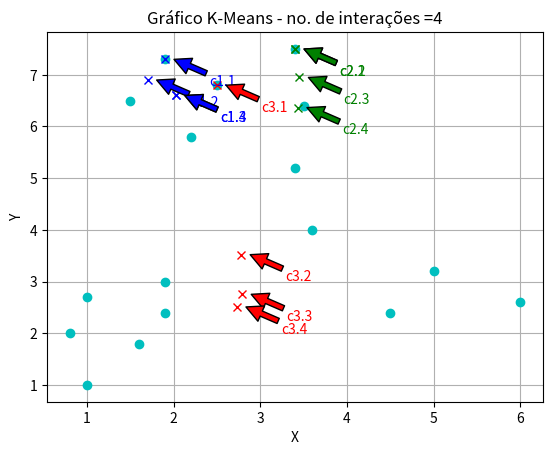
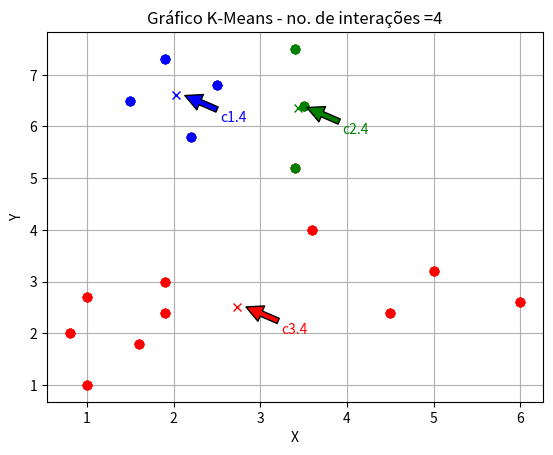

The matplotlib source for these figures, in order:
def Kmeans():
    #Definição de valores iniciais e tamanho das matrizes
    x = [1.9,3.4,2.5,1.5,3.5,2.2,3.4,3.6,5,4.5,6,1.9,1,1.9,0.8,1.6,1]
    y = [7.3,7.5,6.8,6.5,6.4,5.8,5.2,4,3.2,2.4,2.6,3,2.7,2.4,2,1.8,1]
    cor = ['b','g','r','c','m','y','k']
    #x= [0,0,1,1]
    #y= [0,1,0,1]
    tam = len(x)
    #Define o tamanho da seta no gráfico
    seta=(max(x)-min(x))/(3*len(x))
    contador = 0
    interacao = 0
    dist = []
    ct = []
    #K-Means com K=3, geração de matriz k*2 linhas e posicionamento nos primeiros itens da matriz
    k=3
    for i in range(k):
        dist.append([i]*tam)
        dist.append([i]*tam)
        ct.append([x[i]]+[y[i]])
    #Definição de gráficos e plotagem de dados originais
    import matplotlib.pyplot as plt
    plt.figure(2)
    plt.xlabel("X")
    plt.ylabel("Y")
    plt.grid(True)
    plt.figure(1)
    plt.xlabel("X")
    plt.ylabel("Y")
    plt.grid(True)
    plt.plot(x,y,str(cor[k])+'o')
    #Executa até que não haja mudança de distâncias entre centros
    while contador < k:
        #Atribui contador de interações
        interacao = interacao+1
        #Atribui um valor limite para evitar loop
        if interacao == 10:
            break
        #Define o tamanho das matrizes cx e cy
        cx = []
        cy = []
        for i in range(k):
            cx.append([])
            cy.append([])
        #Verifica distâncias euclidianas entre posicionamentos dos K e dados originais
        for k1 in range(k):
            #Grava as distâncias anteriores
            for j in range(tam):
                dist[k1+k][j] = dist[k1][j]
                #Calcula as novas distâncias
                deltax = ((ct[k1][0]-x[j])**2)
                deltay = ((ct[k1][1]-y[j])**2)
                dist[k1][j] = (deltax+deltay)**(0.5)
        #Verifica se houve alteração entre centros
        for k1 in range(k):
            if dist [k1] == dist[k1+k]:
                contador = contador + 1
                #Plota valores originais e centros finais
                if contador == k:
                    plt.figure(2)
                    for k1 in range(k):
                        plt.plot(ct[k1][0],ct[k1][1],str(cor[k1])+'x')
                        plt.annotate('c'+str(k1+1)+'.'+str(interacao-1), xy=(ct[k1][0]+seta, ct[k1][1]), xytext=(ct[k1][0]+seta*5, ct[k1][1]-seta*5), color=cor[k1],
                            arrowprops=dict(facecolor=cor[k1], shrink=0.005),
                            )
                    plt.figure(1)
        #Classifica pontos com menor distância em relação a cada centro desde que haja alteração entre as distâncias
        if contador < k:
            for i in range(tam):
                lista = []
                for k1 in range(k):
                    lista.append(dist[k1][i])
                menor = lista.index(min(lista))
                cx[menor].append(x[i])
                cy[menor].append(y[i])
            #Plota centros e indicações de cada interação
            for k1 in range(k):
                plt.plot(ct[k1][0],ct[k1][1],str(cor[k1])+'x')
                plt.annotate('c'+str(k1+1)+'.'+str(interacao), xy=(ct[k1][0]+seta, ct[k1][1]), xytext=(ct[k1][0]+seta*5, ct[k1][1]-seta*5), color=cor[k1],
                    arrowprops=dict(facecolor=cor[k1], shrink=0.005),
                    )
                plt.figure(2)
                plt.plot(cx[k1],cy[k1],str(cor[k1])+'o')
                plt.figure(1)
            plt.figure (2)
            plt.title('Gráfico K-Means - no. de interações =' + str(interacao))
            plt.figure (1)
            plt.title('Gráfico K-Means - no. de interações =' + str(interacao))
            #Define novos centros e obtem média das distâncias
            for k1 in range(k):
                a = 0
                b = 0
                for i in range(len(cx[k1])):
                    a += cx[k1][i]
                    b += cy[k1][i]
                if len(cx[k1])>1:
                    a = a/len(cx[k1])
                    b = b/len(cx[k1])
                #Define novo centro K
                ct[k1][0] = a
                ct[k1][1] = b
            print (interacao, ct)
            print (cx)
    plt.show()
Kmeans()
